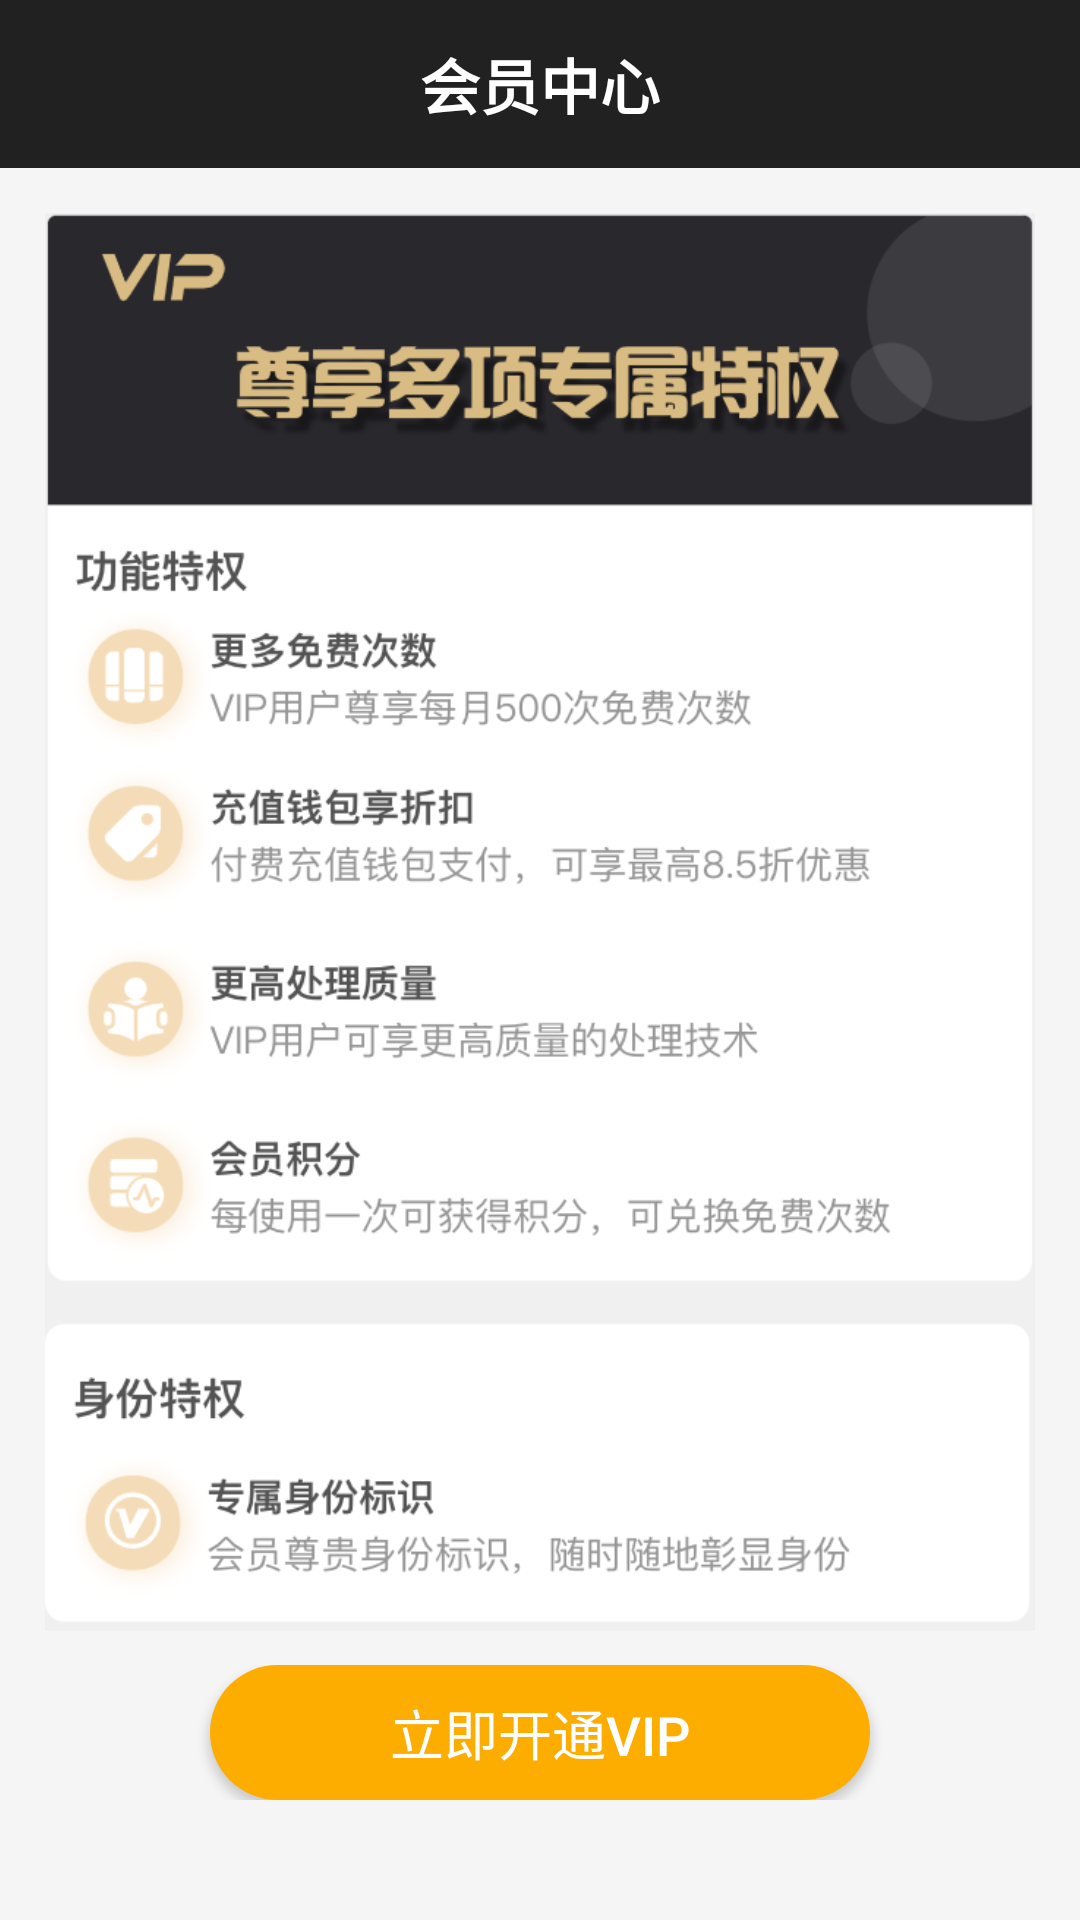

This screen was rendered from an Android layout file. Write that file and the resources it references.
<!-- AndroidManifest.xml: application theme Theme.AppCompat -->
<!-- res/layout/activity_vipactivity.xml -->
<?xml version="1.0" encoding="utf-8"?>
<LinearLayout xmlns:android="http://schemas.android.com/apk/res/android"
    xmlns:app="http://schemas.android.com/apk/res-auto"
    xmlns:tools="http://schemas.android.com/tools"
    android:layout_width="match_parent"
    android:layout_height="match_parent"
    android:background="#F5F5F5"
    tools:context=".VIPActivity"
    android:orientation="vertical">

    <LinearLayout
        android:layout_width="match_parent"
        android:layout_height="0dp"
        android:layout_weight="1"
        android:orientation="vertical">

        <android.support.v7.widget.Toolbar
            android:id="@+id/vip_toolbar"
            android:layout_width="match_parent"
            android:layout_height="?attr/actionBarSize"
            app:titleMargin="0dp"
            app:contentInsetEnd="0dp"
            app:contentInsetStart="0dp"
            android:background="?attr/colorPrimary"
            android:theme="@style/ThemeOverlay.AppCompat.Dark.ActionBar"
            app:popupTheme="@style/ThemeOverlay.AppCompat.Light">

            <TextView
                android:layout_height="wrap_content"
                android:layout_width="wrap_content"
                android:text="@string/vip"
                android:layout_gravity="center"
                android:textSize="20sp"
                android:textStyle="bold"
                android:textColor="@android:color/primary_text_dark"/>

        </android.support.v7.widget.Toolbar>

        <ImageView
            android:id="@+id/vip_page"
            android:layout_width="match_parent"
            android:layout_height="550dp"
            android:layout_margin="15dp"
            android:scaleType="fitStart"
            android:src="@drawable/vip_page"
            app:layout_constraintTop_toTopOf="parent"
            tools:layout_editor_absoluteX="5dp" />

    </LinearLayout>

    <LinearLayout
        android:layout_width="match_parent"
        android:layout_height="wrap_content"
        android:gravity="bottom"
        android:orientation="vertical"
        android:layout_marginBottom="40dp">

        <Button
            android:id="@+id/vip_btn"
            android:layout_width="220dp"
            android:layout_height="45dp"
            android:layout_gravity="center"
            android:background="@drawable/btn_shape"
            android:focusable="false"
            android:text="@string/get_vip"
            android:textSize="18sp" />

    </LinearLayout>


</LinearLayout>
<!-- resources referenced by this layout -->
<resources>
  <!-- drawable btn_shape (drawable) -->
  <shape xmlns:android="http://schemas.android.com/apk/res/android">
      
      <corners android:radius="30dp"/>
      
      <solid android:color="#FDAD00"/>
  </shape>
  <!-- drawable vip_page: png bitmap (drawable, 134140 bytes) -->
  <string name="get_vip">立即开通VIP</string>
  <string name="vip">会员中心</string>
</resources>
